6-way image classification set "dataset" from GitHub (NguyenBuiQuanqHuy/Crab_Classification_CNN); label vocabulary: blue crab, coconut crab, king crab, mud crab, stone crab, vampire crab.

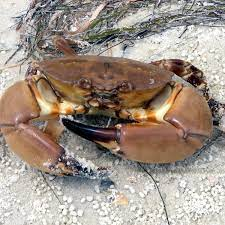
Label: stone crab

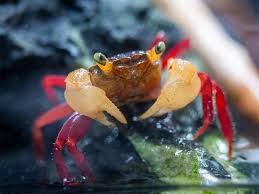
Label: vampire crab

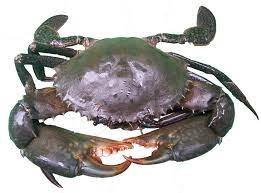
Label: mud crab

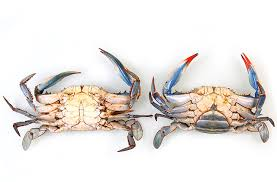
Label: blue crab

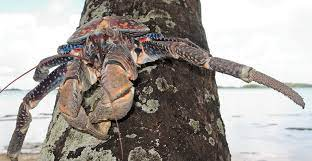
Label: coconut crab

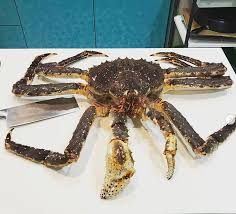
Label: king crab
